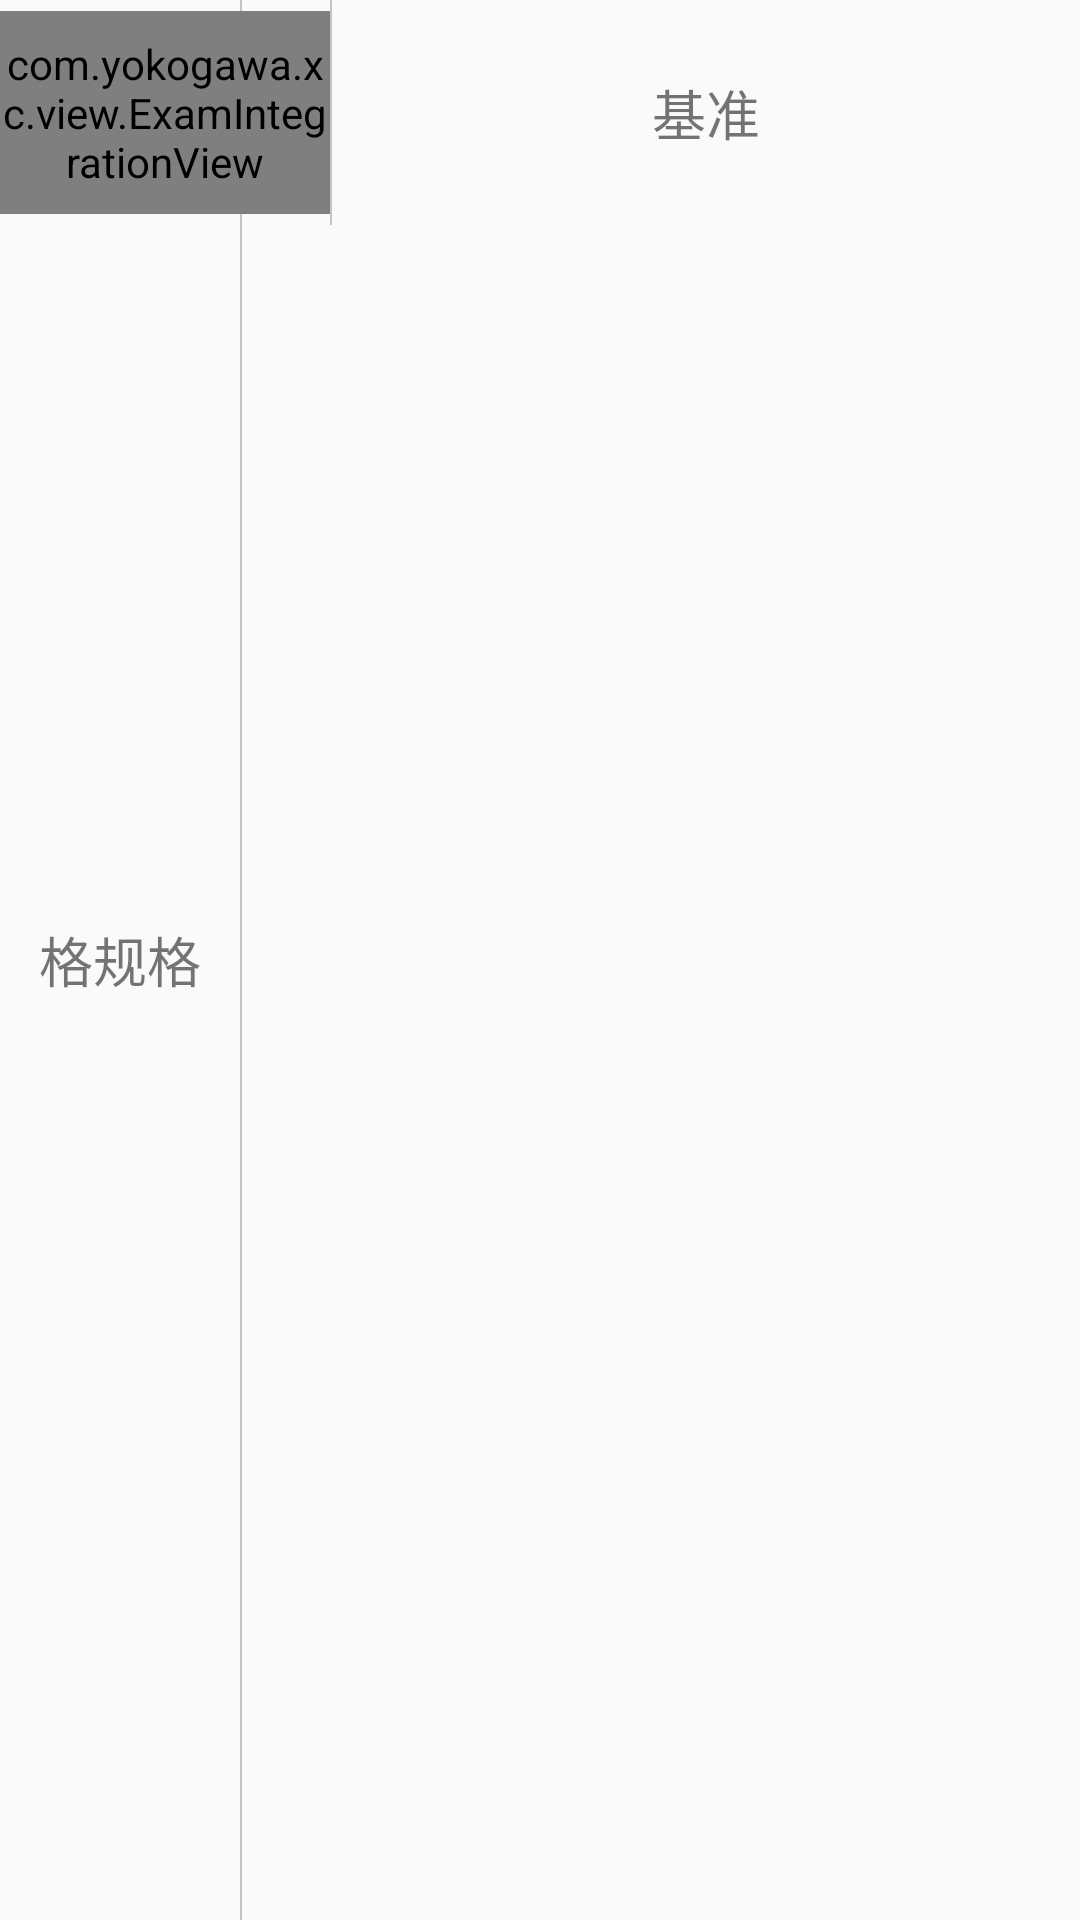

Android layout source for this screen:
<!-- AndroidManifest.xml: application theme Theme.TabMainProject -->
<!-- res/layout/test_item2.xml -->
<?xml version="1.0" encoding="utf-8"?>
<androidx.constraintlayout.widget.ConstraintLayout xmlns:android="http://schemas.android.com/apk/res/android"
    xmlns:app="http://schemas.android.com/apk/res-auto"
    android:id="@+id/constrain"
    android:layout_width="match_parent"
    android:layout_height="wrap_content"
    android:gravity="center|left"
    android:orientation="horizontal">

    <LinearLayout
        android:id="@+id/con_specil"
        android:layout_width="80.5dp"
        android:layout_height="0dp"
        app:layout_constraintBottom_toBottomOf="parent"
        app:layout_constraintLeft_toLeftOf="parent"
        app:layout_constraintTop_toTopOf="parent"
        android:orientation="horizontal">

        <TextView
            android:id="@+id/tv_specil"
            android:layout_width="80dp"
            android:layout_height="match_parent"
            android:gravity="center"
            android:text="格规格"
            android:textSize="18dp" />

        <View
            android:layout_width="0.5dp"
            android:layout_height="match_parent"
            android:background="@color/line_color" />
    </LinearLayout>

    <androidx.constraintlayout.widget.ConstraintLayout
        android:id="@+id/con1"
        android:layout_width="0dp"
        android:layout_height="wrap_content"
        android:minHeight="75dp"
        app:layout_constraintHorizontal_weight="1"
        app:layout_constraintLeft_toLeftOf="parent"
        app:layout_constraintRight_toLeftOf="@+id/lin"
        app:layout_constraintTop_toTopOf="parent">

        <com.yokogawa.xc.view.ExamIntegrationView
            android:id="@+id/examView"
            android:layout_width="match_parent"
            android:layout_height="wrap_content"
            android:paddingTop="8dp"
            android:paddingBottom="8dp"
            app:layout_constraintBottom_toBottomOf="parent"
            app:layout_constraintLeft_toLeftOf="parent"
            app:layout_constraintTop_toTopOf="parent" />

    </androidx.constraintlayout.widget.ConstraintLayout>


    <LinearLayout
        android:id="@+id/lin"
        android:layout_width="250dp"
        android:layout_height="0dp"
        app:layout_constraintBottom_toBottomOf="@+id/con1"
        app:layout_constraintLeft_toRightOf="@+id/con1"
        app:layout_constraintRight_toRightOf="parent"
        app:layout_constraintTop_toTopOf="parent">

        <LinearLayout
            android:id="@+id/lin_RemarkBench"
            android:layout_width="0dp"
            android:layout_height="match_parent"
            android:layout_weight="1">

            <View
                android:layout_width="0.5dp"
                android:layout_height="match_parent"
                android:background="@color/line_color" />

            <TextView
                android:id="@+id/remark"
                android:layout_width="0dp"
                android:layout_height="match_parent"
                android:layout_weight="1"
                android:gravity="center"
                android:text="基准"
                android:textSize="18dp" />
        </LinearLayout>
    </LinearLayout>


</androidx.constraintlayout.widget.ConstraintLayout>
<!-- resources referenced by this layout -->
<resources>
  <color name="line_color">#c4c4c4</color>
  <style name="Theme.TabMainProject" parent="Theme.AppCompat.DayNight.DarkActionBar">
          
  
  
  
          
  
  
  
          <item name="windowNoTitle">true</item>
          
  
          
      </style>
</resources>
